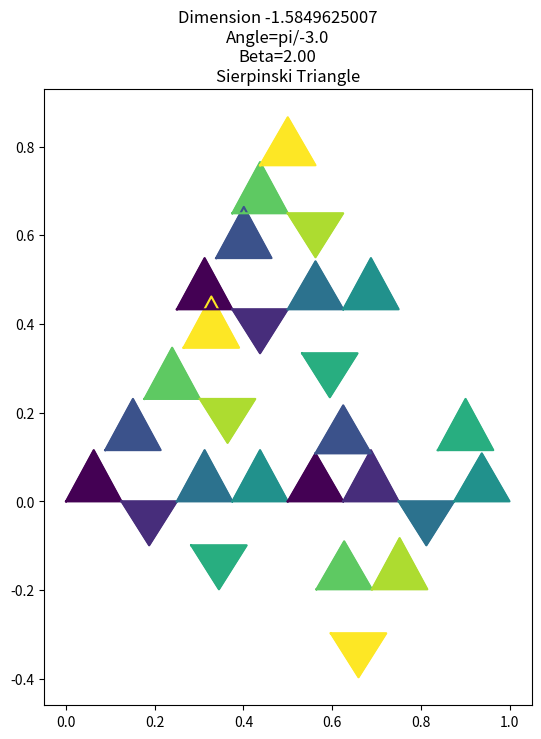

Write the Python code that produced this figure.
import numpy as np
import matplotlib.pyplot as plt

def fractal(ox, oy, l,a1,a2,a3,beta, depth):
    """
    Recursive function to generate the points for the Sierpinski triangle.
    
    Parameters:
    - ox, oy: Origin coordinates of the triangle.
    - l: Length of the base of the triangle.
    - depth: Number of recursive iterations.
    
    Returns:
    - List of (x, y) points that form the Sierpinski triangle.
    """
    if depth == 0:
        # Base case: Draw a single triangle
        half_length = l / beta
        height = (np.cos(a1/2)) * l
        points = [
            (ox, oy),  # Bottom-left
            (ox + l, oy),  # Bottom-right
            (ox + half_length, oy + height),  # Top
            (ox, oy)  # Close the triangle
        ]
        return [points]
    else:
        # Recursive case: Divide into 3 smaller triangles
        half_length = l / beta
        height = (np.cos(a1/2)) * half_length
        triangles = []
        # Bottom-left triangle
        triangles += fractal(ox, oy, half_length,a2,a2,a3,beta, depth - 1)
        # Bottom-right triangle
        triangles += fractal(ox + l*(beta-1)/beta, oy, half_length,a3,a1,a2,beta,depth - 1)
        # Top triangle
        triangles += fractal(ox + (l*(beta-1)/beta)*np.cos(a1), oy + height, half_length,a1,a2,a3,beta, depth - 1)
        return triangles

def plot_sierpinski(triangles, colors,d,angle,beta):
    """
    Plot the generated Sierpinski triangles.

    Parameters:
    - triangles: List of triangle points to plot.
    - colors: Colormap for the triangles.
    """
    fig, ax = plt.subplots(figsize=(8, 8))
    for idx, triangle in enumerate(triangles):
        x, y = zip(*triangle)  # Unzip into x and y
        ax.plot(x, y,color=colors[idx % len(colors)])
        ax.fill(x,y,color=colors[idx % len(colors)])
        #plt.pause(0.0005)
    ax.set_aspect('equal')
    ax.axis('on')  # Hide axes for a cleaner look
    plt.title("Sierpinski Triangle")
    plt.suptitle(f'Dimension {d:.10f}\nAngle=pi/{np.pi/angle:.1f}\nBeta={beta:.2f}')
    plt.show()

if __name__ == "__main__":
    # Parameters
    base_length = 1  # Length of the base of the initial triangle
    depth = 3  # Number of iterations
    origin_x = 0  # Starting x-coordinate
    origin_y = 0  # Starting y-coordinate
    a1=-np.pi/3
    a2=-np.pi/4
    a3=-(np.pi-a1-a2)
    beta=2
    colors = plt.cm.viridis(np.linspace(0, 1, depth * 3))  # Generate color gradient

        
    #Calculate dimension
    Nn=3**depth
    Ln=base_length*(2**(-depth))
    d=np.log(Nn)/np.log(Ln)
    print(d)
        # Generate the Sierpinski triangle
    triangles = fractal(origin_x, origin_y, base_length,a1,a2,a3,beta,depth)

        # Plot the result
    plot_sierpinski(triangles, colors,d,a1,beta)
